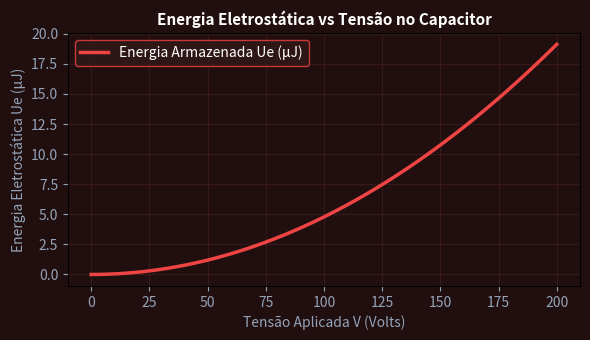

Python code for this plot:
import numpy as np
import matplotlib.pyplot as plt

v = np.linspace(0, 200, 100)
c = 956.2e-12
ue = 0.5 * c * v**2 * 1e6
fig, ax = plt.subplots(figsize=(6, 3.5), facecolor='#210f0f')
ax.set_facecolor('#210f0f')
ax.plot(v, ue, color='#ef4444', lw=2.5, label='Energia Armazenada Ue (μJ)')
ax.set_title('Energia Eletrostática vs Tensão no Capacitor', color='#ffffff', fontsize=11, fontweight='bold')
ax.set_xlabel('Tensão Aplicada V (Volts)', color='#94a3b8')
ax.set_ylabel('Energia Eletrostática Ue (μJ)', color='#94a3b8')
ax.tick_params(colors='#94a3b8')
ax.grid(True, color='#4d2424', alpha=0.5)
ax.legend(facecolor='#331818', edgecolor='#ef4444', labelcolor='#ffffff')
plt.tight_layout()
plt.savefig('grafico_resolucao.png', dpi=120)
plt.close()
